The GitHub repository itskevinshi/comp-vision-project contains a labelled image folder "fog" with 38 categories: apple apple scab, apple black rot, apple cedar apple rust, apple healthy, blueberry healthy, cherry including sour powdery mildew, cherry including sour healthy, corn (maize) cercospora leaf spot gray leaf spot, corn common rust, corn northern leaf blight, corn healthy, grape black rot, grape esca black measles, grape leaf blight (isariopsis leaf spot), grape healthy, orange Huanglongbing citrus greening, peach bacterial spot, peach healthy, bell pepper bacterial spot, bell pepper healthy, potato early blight, potato late blight, potato healthy, raspberry healthy, soybean healthy, squash powdery mildew, strawberry leaf scorch, strawberry healthy, tomato bacterial spot, tomato early blight, tomato late blight, tomato leaf mold, tomato septoria leaf spot, tomato spider mites two spotted spider mite, tomato target spot, tomato yellow leaf curl virus, tomato mosaic virus, tomato healthy. Examples follow, each with its label.

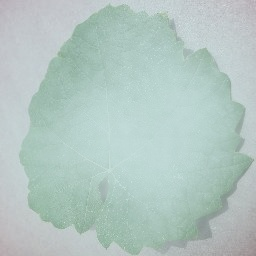
Label: grape healthy

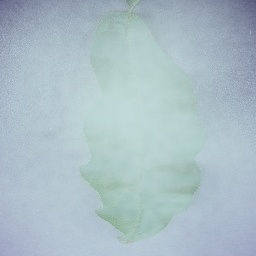
Label: peach bacterial spot

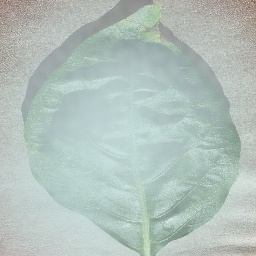
Label: bell pepper bacterial spot

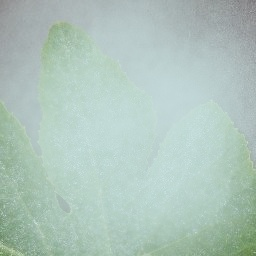
Label: squash powdery mildew

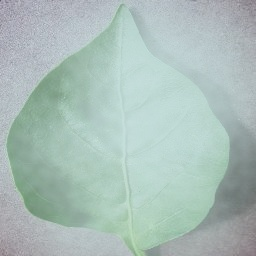
Label: bell pepper healthy

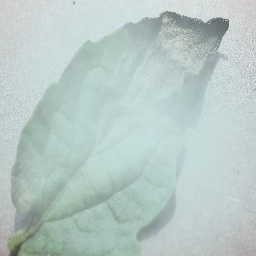
Label: tomato late blight
